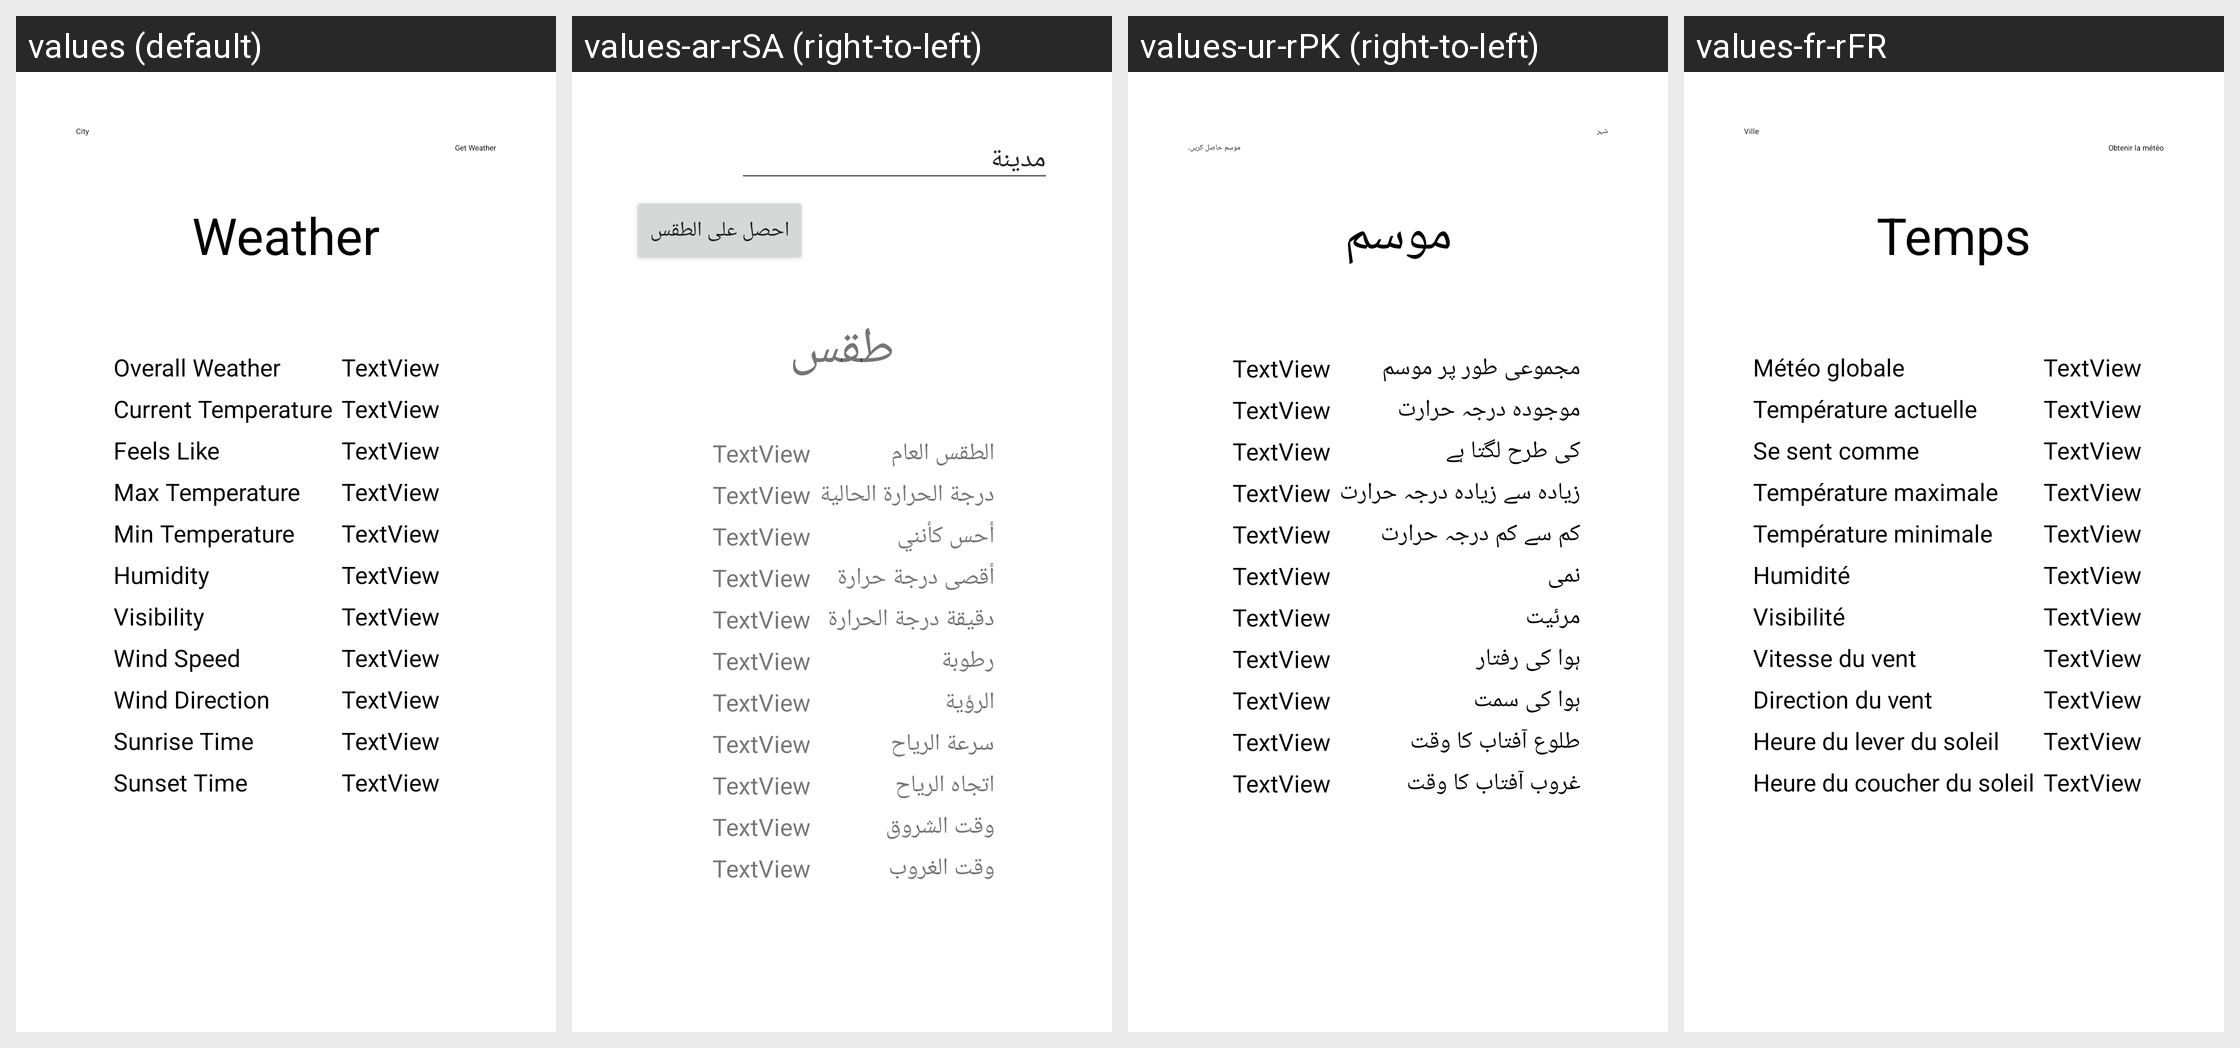

The same Android screen rendered under several of its app's locales, left to right. List the strings drawn on it with the default value and each locale's translation.
Android screen res/layout/activity_main.xml rendered under 4 locales, left to right: values (default), values-ar-rSA (right-to-left), values-ur-rPK (right-to-left), values-fr-rFR. Device: Nexus 5 (rendered at 1080×1920; each locale shown at half size, 540×960, under a caption strip naming it); theme Theme.Lab7Weather.
Other locales in the repository, not shown: values-es-rES.
Strings drawn on this screen, with the default value and each locale's value (text and hints the layout hard-codes, and strings that could not be matched under every locale, appear in the picture but are not listed):

get_weather
  values: Get Weather
  values-ar-rSA: احصل على الطقس
  values-ur-rPK: موسم حاصل کریں۔
  values-fr-rFR: Obtenir la météo

city
  values: City
  values-ar-rSA: مدينة
  values-ur-rPK: شہر
  values-fr-rFR: Ville

weather
  values: Weather
  values-ar-rSA: طقس
  values-ur-rPK: موسم
  values-fr-rFR: Temps

overall_weather
  values: Overall Weather
  values-ar-rSA: الطقس العام
  values-ur-rPK: مجموعی طور پر موسم
  values-fr-rFR: Météo globale

current_temperature
  values: Current Temperature
  values-ar-rSA: درجة الحرارة الحالية
  values-ur-rPK: موجودہ درجہ حرارت
  values-fr-rFR: Température actuelle

feels_like
  values: Feels Like
  values-ar-rSA: أحس كأنني
  values-ur-rPK: کی طرح لگتا ہے
  values-fr-rFR: Se sent comme

max_temperature
  values: Max Temperature
  values-ar-rSA: أقصى درجة حرارة
  values-ur-rPK: زیادہ سے زیادہ درجہ حرارت
  values-fr-rFR: Température maximale

min_temperature
  values: Min Temperature
  values-ar-rSA: دقيقة درجة الحرارة
  values-ur-rPK: کم سے کم درجہ حرارت
  values-fr-rFR: Température minimale

humidity
  values: Humidity
  values-ar-rSA: رطوبة
  values-ur-rPK: نمی
  values-fr-rFR: Humidité

visibility
  values: Visibility
  values-ar-rSA: الرؤية
  values-ur-rPK: مرئیت
  values-fr-rFR: Visibilité

wind_speed
  values: Wind Speed
  values-ar-rSA: سرعة الرياح
  values-ur-rPK: ہوا کی رفتار
  values-fr-rFR: Vitesse du vent

wind_direction
  values: Wind Direction
  values-ar-rSA: اتجاه الرياح
  values-ur-rPK: ہوا کی سمت
  values-fr-rFR: Direction du vent

sunrise_time
  values: Sunrise Time
  values-ar-rSA: وقت الشروق
  values-ur-rPK: طلوع آفتاب کا وقت
  values-fr-rFR: Heure du lever du soleil

sunset_time
  values: Sunset Time
  values-ar-rSA: وقت الغروب
  values-ur-rPK: غروب آفتاب کا وقت
  values-fr-rFR: Heure du coucher du soleil
